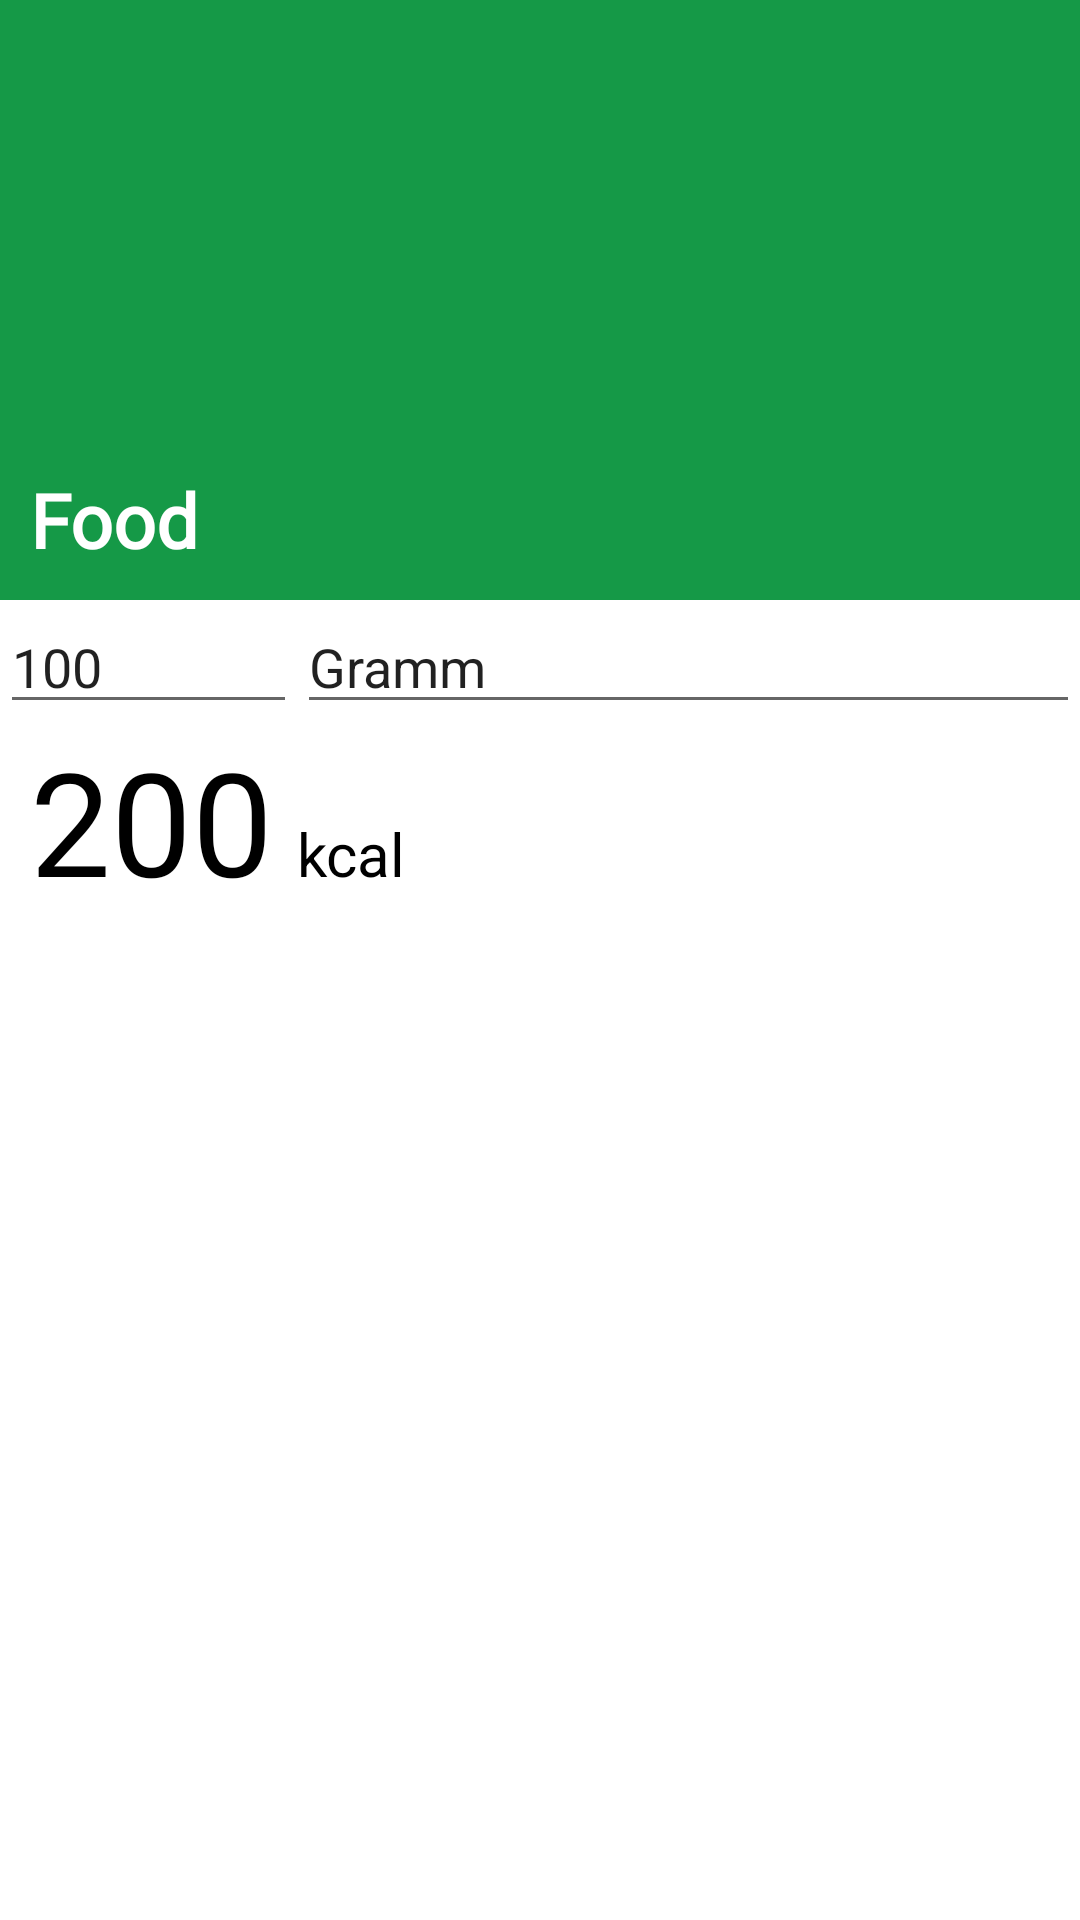

Layout XML and referenced resources for this Android screen:
<!-- AndroidManifest.xml: application theme Theme.KcalCalculator -->
<!-- res/layout/food_edit.xml -->
<?xml version="1.0" encoding="utf-8"?>
<TableLayout xmlns:android="http://schemas.android.com/apk/res/android"
    xmlns:app="http://schemas.android.com/apk/res-auto"
    xmlns:tools="http://schemas.android.com/tools"
    android:layout_width="match_parent"
    android:layout_height="match_parent">

    <TableRow
        android:layout_width="match_parent"
        android:layout_height="match_parent">

        <TextView
            android:id="@+id/tvFoodLabel"
            android:layout_width="wrap_content"
            android:layout_height="200dp"
            android:layout_weight="1"
            android:background="#B85252"
            android:backgroundTint="#159947"
            android:clipToOutline="true"
            android:fontFamily="@font/roboto_medium"
            android:gravity="bottom|left"
            android:paddingLeft="10dp"
            android:paddingBottom="10dp"
            android:text="Food"
            android:textColor="#FFFFFF"
            android:textSize="25dp"
            android:textStyle="bold" />
    </TableRow>

    <TableRow
        android:layout_width="wrap_content"
        android:layout_height="76dp">

        <EditText
            android:id="@+id/etGramm"
            android:layout_width="99dp"
            android:layout_height="match_parent"
            android:inputType="number"
            android:text="100"
            tools:ignore="TouchTargetSizeCheck" />

        <EditText
            android:id="@+id/textView6"
            android:layout_width="wrap_content"
            android:layout_height="wrap_content"
            android:layout_weight="2"
            android:clickable="false"
            android:editable="false"
            android:text="Gramm"
            tools:ignore="TouchTargetSizeCheck" />
    </TableRow>

    <TableRow
        android:layout_width="wrap_content"
        android:layout_height="match_parent">

        <TextView
            android:id="@+id/tvCalculatedFoodKcal"
            android:layout_width="wrap_content"
            android:layout_height="wrap_content"
            android:gravity="left"
            android:paddingLeft="10dp"
            android:paddingRight="5dp"
            android:text="200"
            android:textColor="#000000"
            android:textSize="48sp" />

        <TextView
            android:id="@+id/textView8"
            android:layout_width="wrap_content"
            android:layout_height="wrap_content"
            android:layout_weight="1"
            android:gravity="center|left"
            android:text="kcal"
            android:textColor="#000000"
            android:textSize="20sp" />

    </TableRow>

    <TableRow
        android:layout_width="wrap_content"
        android:gravity="right">

        <ImageButton
            android:id="@+id/ib2"
            android:layout_width="wrap_content"
            android:layout_height="wrap_content"
            android:background="#FFFFFF"
            android:onClick="onClickFoodEdit"
            app:srcCompat="@drawable/icons8_next_page_80"
            tools:ignore="SpeakableTextPresentCheck" />
    </TableRow>
</TableLayout>
<!-- resources referenced by this layout -->
<resources>
  <style name="Theme.KcalCalculator" parent="Theme.MaterialComponents.DayNight.DarkActionBar">
          
          <item name="colorPrimary">@color/purple_500</item>
          <item name="colorPrimaryVariant">@color/purple_700</item>
          <item name="colorOnPrimary">@color/white</item>
          
          <item name="colorSecondary">@color/teal_200</item>
          <item name="colorSecondaryVariant">@color/teal_700</item>
          <item name="colorOnSecondary">@color/black</item>
          
          <item name="android:statusBarColor" tools:targetApi="l">?attr/colorPrimaryVariant</item>
          
      </style>
  <!-- not gathered from this repository: default colours our renderer supplied (Android Studio template values) -->
  <color name="purple_500">#FF6200EE</color>
  <color name="purple_700">#FF3700B3</color>
  <color name="teal_200">#FF03DAC5</color>
  <color name="teal_700">#FF018786</color>
  <color name="black">#FF000000</color>
  <color name="white">#FFFFFFFF</color>
</resources>
